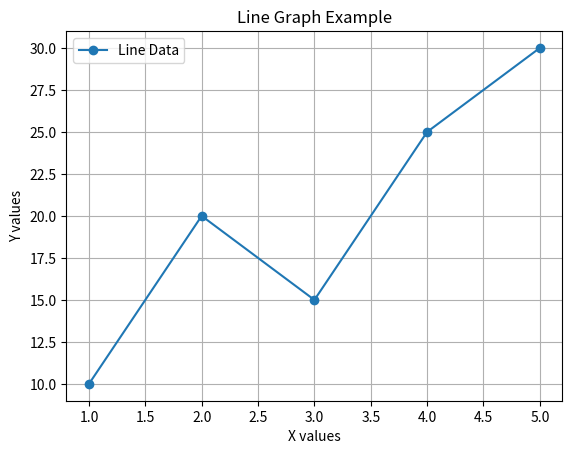

Write the Python code that produced this figure.
import matplotlib.pyplot as plt

x = [1, 2, 3, 4, 5]
y = [10, 20, 15, 25, 30]

plt.plot(x, y, marker='o', label="Line Data")

plt.xlabel("X values")
plt.ylabel("Y values")
plt.title("Line Graph Example")
plt.grid(True)
plt.legend()

plt.show()